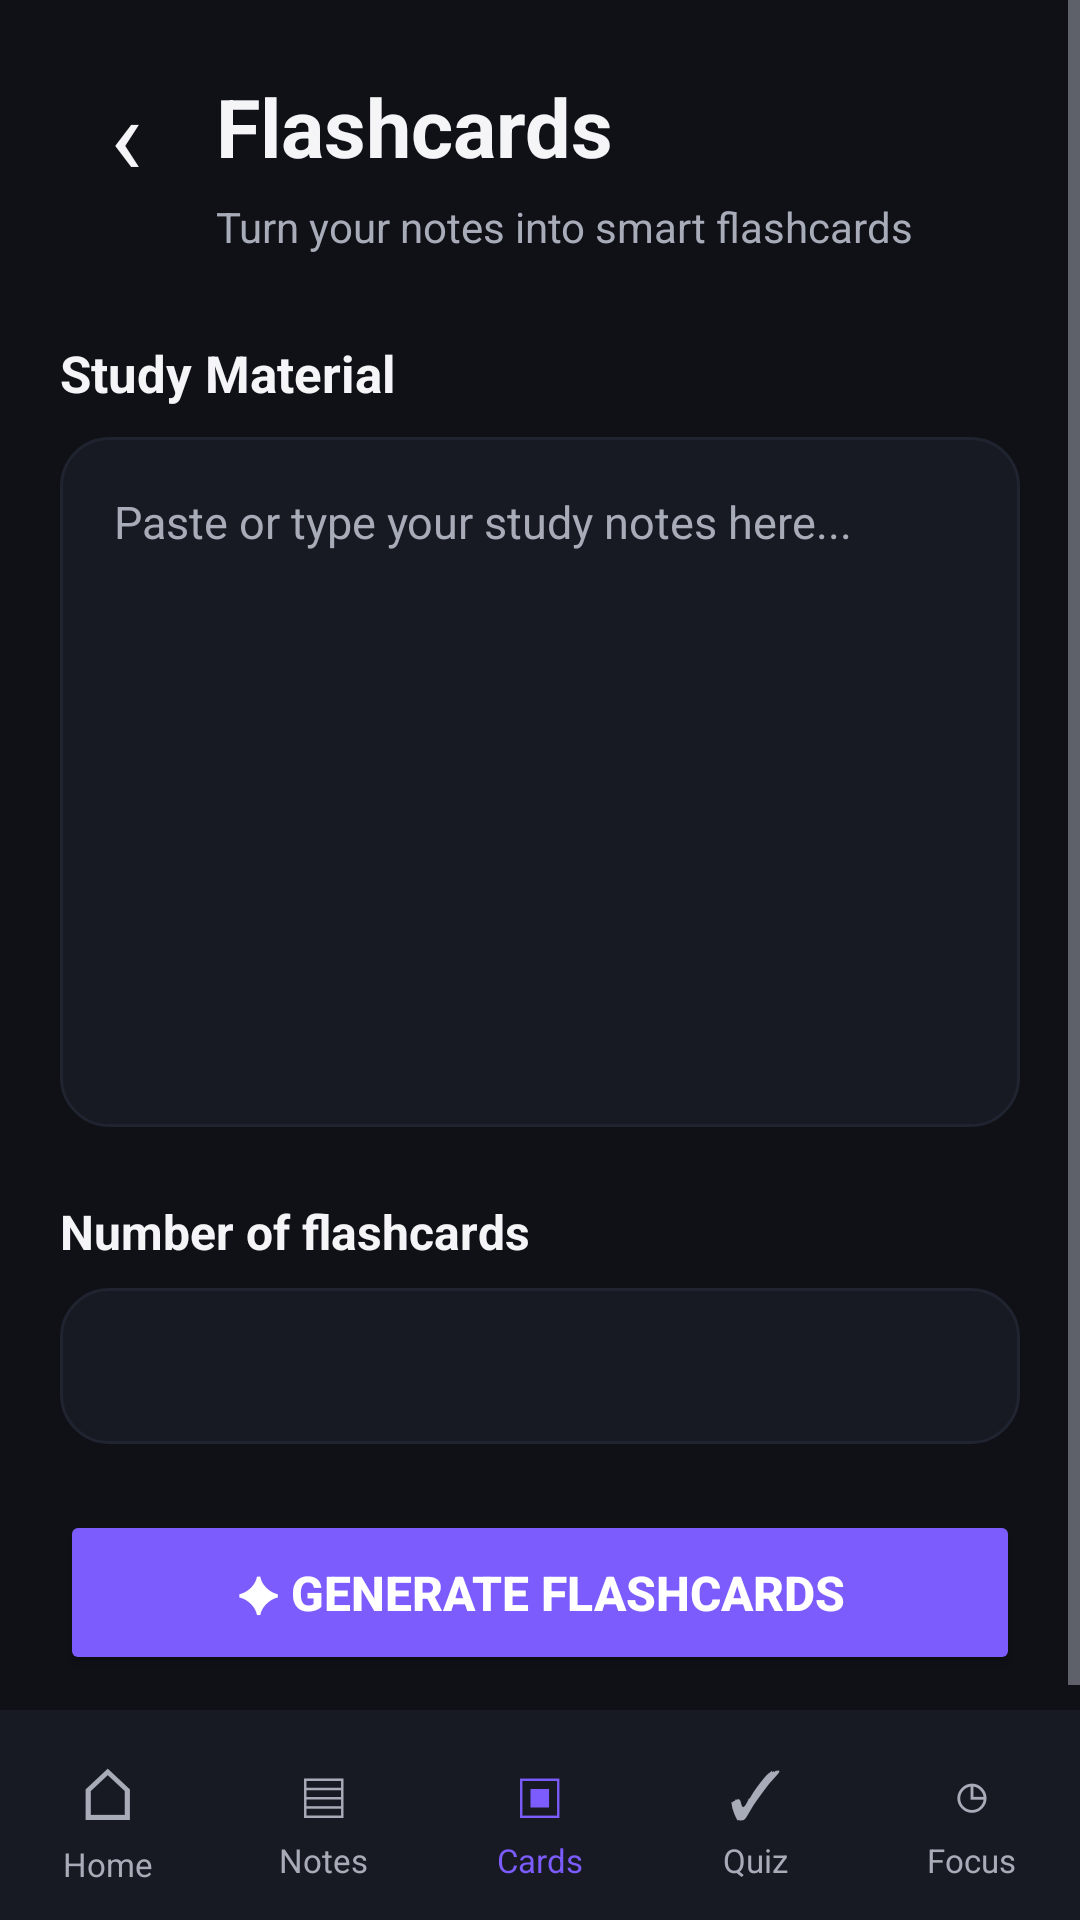

The Android layout XML behind this screen, and the referenced resources:
<!-- AndroidManifest.xml: application theme Theme.SmartStudentHub -->
<!-- res/layout/activity_flashcards.xml -->
<?xml version="1.0" encoding="utf-8"?>
<LinearLayout
    xmlns:android="http://schemas.android.com/apk/res/android"
    xmlns:tools="http://schemas.android.com/tools"
    android:layout_width="match_parent"
    android:layout_height="match_parent"
    android:orientation="vertical"
    android:background="@color/background">

    <ScrollView
        android:layout_width="match_parent"
        android:layout_height="0dp"
        android:layout_weight="1"
        android:fillViewport="true">

        <LinearLayout
            android:layout_width="match_parent"
            android:layout_height="wrap_content"
            android:orientation="vertical"
            android:padding="20dp">

            
            <LinearLayout
                android:layout_width="match_parent"
                android:layout_height="wrap_content"
                android:gravity="center_vertical"
                android:orientation="horizontal">

                <TextView
                    android:id="@+id/btnBack"
                    android:layout_width="44dp"
                    android:layout_height="44dp"
                    android:clickable="true"
                    android:focusable="true"
                    android:gravity="center"
                    android:text="@string/back_arrow"
                    android:textColor="@color/text_primary"
                    android:textSize="36sp" />

                <TextView
                    android:layout_width="0dp"
                    android:layout_height="wrap_content"
                    android:layout_weight="1"
                    android:layout_marginStart="8dp"
                    android:text="@string/flashcards"
                    android:textColor="@color/text_primary"
                    android:textSize="27sp"
                    android:textStyle="bold" />

            </LinearLayout>

            
            <TextView
                android:layout_width="wrap_content"
                android:layout_height="wrap_content"
                android:layout_marginStart="52dp"
                android:layout_marginTop="2dp"
                android:text="@string/flashcards_subtitle"
                android:textColor="@color/text_secondary"
                android:textSize="14sp" />

            
            <TextView
                android:layout_width="wrap_content"
                android:layout_height="wrap_content"
                android:layout_marginTop="28dp"
                android:text="@string/study_material"
                android:textColor="@color/text_primary"
                android:textSize="17sp"
                android:textStyle="bold" />

            
            <EditText
                android:id="@+id/flashcardNotesEditText"
                android:layout_width="match_parent"
                android:layout_height="230dp"
                android:layout_marginTop="10dp"
                android:background="@drawable/bg_card"
                android:gravity="top"
                android:hint="@string/flashcards_notes_hint"
                android:inputType="textMultiLine"
                android:padding="18dp"
                android:textColor="@color/text_primary"
                android:textColorHint="@color/text_secondary"
                android:textSize="15sp"
                tools:ignore="Autofill" />

            
            <TextView
                android:layout_width="wrap_content"
                android:layout_height="wrap_content"
                android:layout_marginTop="24dp"
                android:text="@string/number_of_flashcards"
                android:textColor="@color/text_primary"
                android:textSize="16sp"
                android:textStyle="bold" />

            <Spinner
                android:id="@+id/flashcardCountSpinner"
                android:layout_width="match_parent"
                android:layout_height="52dp"
                android:layout_marginTop="8dp"
                android:background="@drawable/bg_card" />

            
            <Button
                android:id="@+id/btnGenerateFlashcards"
                android:layout_width="match_parent"
                android:layout_height="55dp"
                android:layout_marginTop="22dp"
                android:backgroundTint="@color/primary"
                android:text="@string/generate_flashcards"
                android:textColor="@color/white"
                android:textSize="16sp"
                android:textStyle="bold" />

        </LinearLayout>

    </ScrollView>

    
    <LinearLayout
        android:id="@+id/bottomNavigation"
        android:layout_width="match_parent"
        android:layout_height="70dp"
        android:orientation="horizontal"
        android:gravity="center"
        android:background="@color/surface">

        
        <LinearLayout
            android:id="@+id/navHome"
            android:layout_width="0dp"
            android:layout_height="match_parent"
            android:layout_weight="1"
            android:gravity="center"
            android:orientation="vertical"
            android:clickable="true"
            android:focusable="true">

            <TextView
                android:layout_width="wrap_content"
                android:layout_height="wrap_content"
                android:text="⌂"
                android:textColor="@color/text_secondary"
                android:textSize="24sp" />

            <TextView
                android:layout_width="wrap_content"
                android:layout_height="wrap_content"
                android:text="Home"
                android:textColor="@color/text_secondary"
                android:textSize="11sp" />

        </LinearLayout>

        
        <LinearLayout
            android:id="@+id/navNotes"
            android:layout_width="0dp"
            android:layout_height="match_parent"
            android:layout_weight="1"
            android:gravity="center"
            android:orientation="vertical"
            android:clickable="true"
            android:focusable="true">

            <TextView
                android:layout_width="wrap_content"
                android:layout_height="wrap_content"
                android:text="▤"
                android:textColor="@color/text_secondary"
                android:textSize="22sp" />

            <TextView
                android:layout_width="wrap_content"
                android:layout_height="wrap_content"
                android:text="Notes"
                android:textColor="@color/text_secondary"
                android:textSize="11sp" />

        </LinearLayout>

        
        <LinearLayout
            android:id="@+id/navFlashcards"
            android:layout_width="0dp"
            android:layout_height="match_parent"
            android:layout_weight="1"
            android:gravity="center"
            android:orientation="vertical"
            android:clickable="true"
            android:focusable="true">

            <TextView
                android:layout_width="wrap_content"
                android:layout_height="wrap_content"
                android:text="▣"
                android:textColor="@color/primary"
                android:textSize="22sp" />

            <TextView
                android:layout_width="wrap_content"
                android:layout_height="wrap_content"
                android:text="Cards"
                android:textColor="@color/primary"
                android:textSize="11sp" />

        </LinearLayout>

        
        <LinearLayout
            android:id="@+id/navQuiz"
            android:layout_width="0dp"
            android:layout_height="match_parent"
            android:layout_weight="1"
            android:gravity="center"
            android:orientation="vertical"
            android:clickable="true"
            android:focusable="true">

            <TextView
                android:layout_width="wrap_content"
                android:layout_height="wrap_content"
                android:text="✓"
                android:textColor="@color/text_secondary"
                android:textSize="22sp" />

            <TextView
                android:layout_width="wrap_content"
                android:layout_height="wrap_content"
                android:text="Quiz"
                android:textColor="@color/text_secondary"
                android:textSize="11sp" />

        </LinearLayout>

        
        <LinearLayout
            android:id="@+id/navFocus"
            android:layout_width="0dp"
            android:layout_height="match_parent"
            android:layout_weight="1"
            android:gravity="center"
            android:orientation="vertical"
            android:clickable="true"
            android:focusable="true">

            <TextView
                android:layout_width="wrap_content"
                android:layout_height="wrap_content"
                android:text="◷"
                android:textColor="@color/text_secondary"
                android:textSize="22sp" />

            <TextView
                android:layout_width="wrap_content"
                android:layout_height="wrap_content"
                android:text="Focus"
                android:textColor="@color/text_secondary"
                android:textSize="11sp" />

        </LinearLayout>

    </LinearLayout>

</LinearLayout>
<!-- resources referenced by this layout -->
<resources>
  <color name="background">#0F1117</color>
  <color name="primary">#7C5CFC</color>
  <color name="surface">#171A23</color>
  <color name="text_primary">#F5F5F7</color>
  <color name="text_secondary">#A8ACB8</color>
  <color name="white">#FFFFFFFF</color>
  <!-- drawable bg_card (drawable) -->
  <?xml version="1.0" encoding="utf-8"?>
  <shape xmlns:android="http://schemas.android.com/apk/res/android"
      android:shape="rectangle">
  
      <solid android:color="@color/surface" />
  
      <corners android:radius="16dp" />
  
      <stroke
          android:width="1dp"
          android:color="@color/surface_variant" />
  
  </shape>
  <string name="back_arrow">‹</string>
  <string name="flashcards">Flashcards</string>
  <string name="flashcards_notes_hint">Paste or type your study notes here...</string>
  <string name="flashcards_subtitle">Turn your notes into smart flashcards</string>
  <string name="generate_flashcards">✦ Generate Flashcards</string>
  <string name="number_of_flashcards">Number of flashcards</string>
  <string name="study_material">Study Material</string>
  <style name="Theme.SmartStudentHub" parent="Base.Theme.SmartStudentHub" />
  <color name="surface_variant">#202430</color>
  <style name="Base.Theme.SmartStudentHub" parent="Theme.Material3.DayNight.NoActionBar">
  
          
          <item name="colorPrimary">@color/primary</item>
          <item name="colorOnPrimary">@color/white</item>
  
          
          <item name="android:windowBackground">@color/background</item>
          <item name="colorSurface">@color/surface</item>
          <item name="colorSurfaceVariant">@color/surface_variant</item>
  
          
          <item name="android:textColorPrimary">@color/text_primary</item>
          <item name="android:textColorSecondary">@color/text_secondary</item>
  
          
          <item name="android:statusBarColor">@color/background</item>
          <item name="android:navigationBarColor">@color/background</item>
  
          
          <item name="android:windowLightStatusBar">false</item>
          <item name="android:windowLightNavigationBar">false</item>
  
      </style>
</resources>
